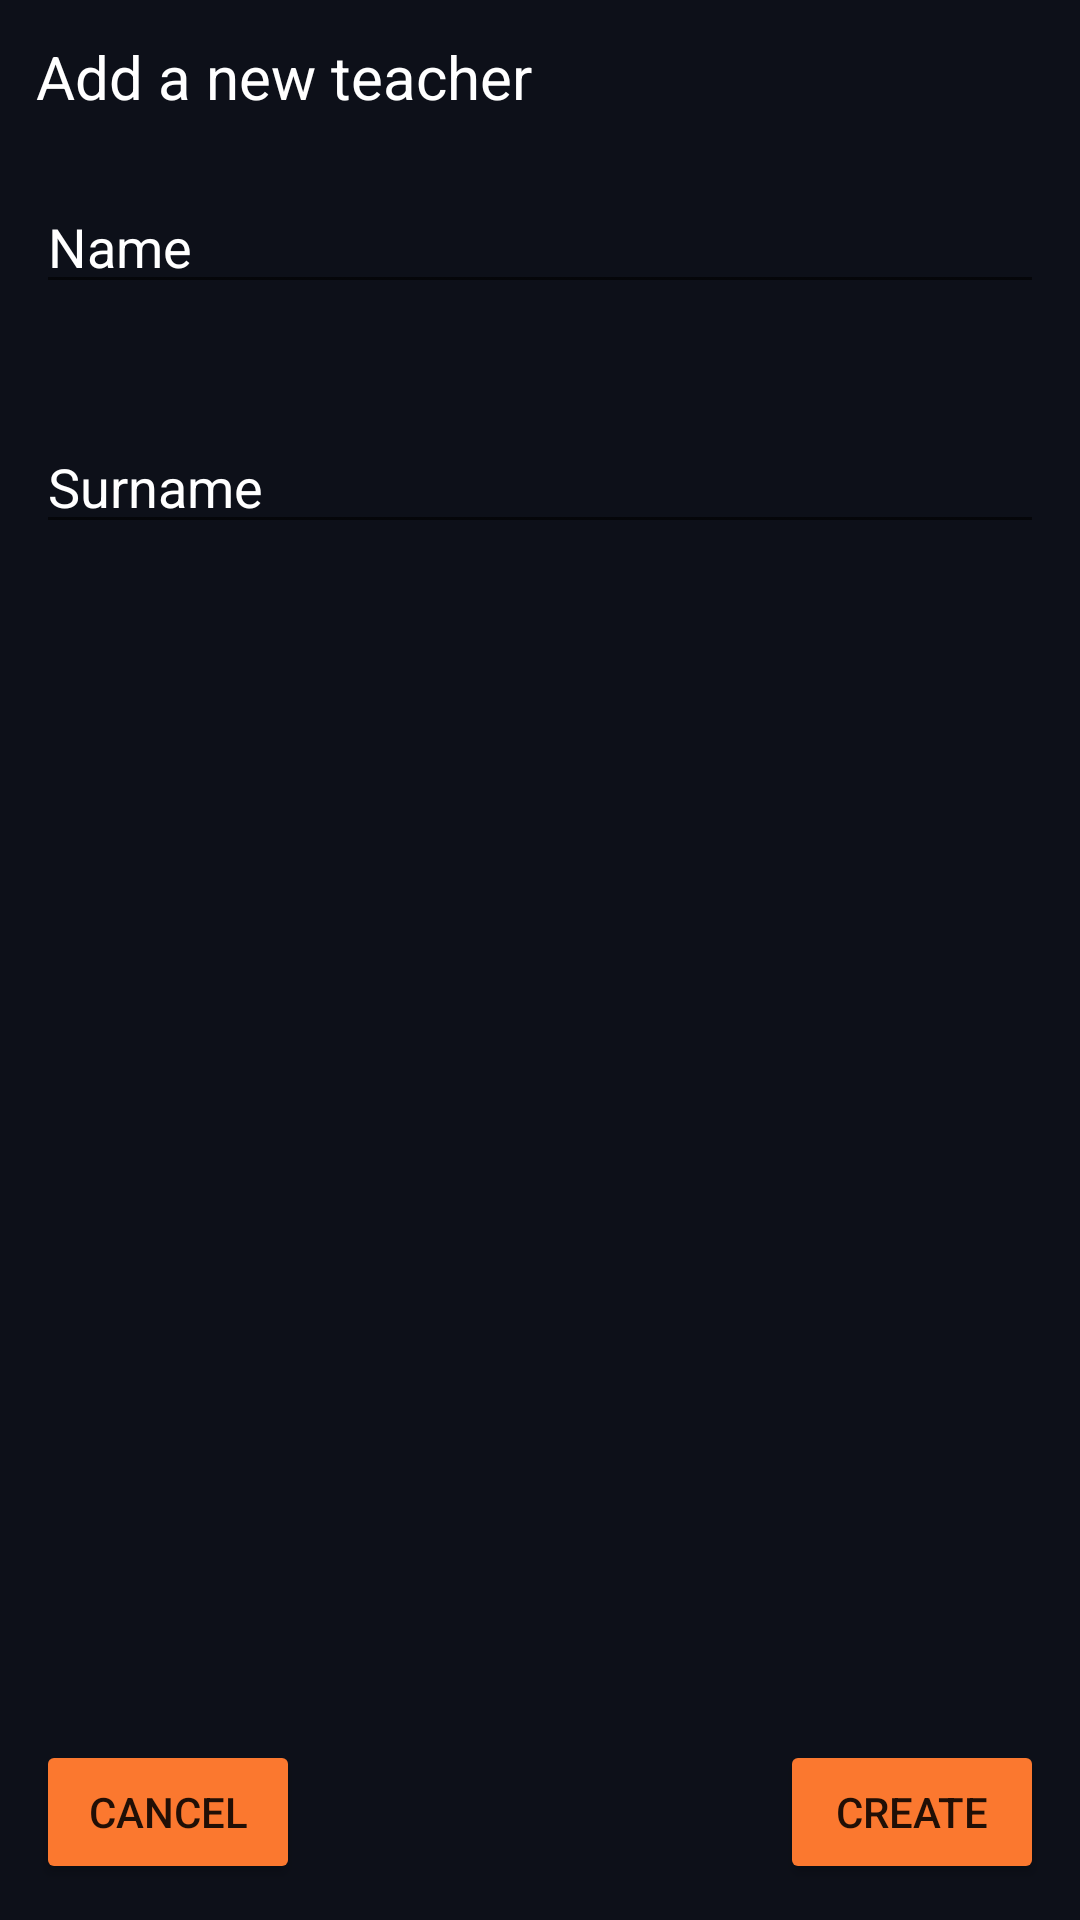

Write the Android layout XML for this screen, with the resource values it uses.
<!-- AndroidManifest.xml: application theme Theme.JBoard -->
<!-- res/layout/activity_teacher_creation.xml -->
<?xml version="1.0" encoding="utf-8"?>
<androidx.constraintlayout.widget.ConstraintLayout xmlns:android="http://schemas.android.com/apk/res/android"
    xmlns:app="http://schemas.android.com/apk/res-auto"
    xmlns:tools="http://schemas.android.com/tools"
    android:layout_width="match_parent"
    android:layout_height="match_parent"
    tools:context=".TeacherCreationActivity"
    android:background="#0D1019">

    <TextView
        android:id="@+id/teacherCreationTitle"
        android:layout_width="wrap_content"
        android:layout_height="wrap_content"
        android:layout_marginStart="12dp"
        android:layout_marginLeft="12dp"
        android:layout_marginTop="12dp"
        android:text="Add a new teacher"
        android:textColor="@color/white"
        android:textSize="20sp"
        app:layout_constraintStart_toStartOf="parent"
        app:layout_constraintTop_toTopOf="parent" />

    <EditText
        android:id="@+id/teacherCreationInputName"
        android:layout_width="0dp"
        android:layout_height="wrap_content"
        android:layout_marginStart="12dp"
        android:layout_marginLeft="12dp"
        android:layout_marginTop="60dp"
        android:layout_marginEnd="12dp"
        android:layout_marginRight="12dp"
        android:ems="10"
        android:hint="Name"
        android:inputType="textPersonName"
        android:textColor="@color/white"
        android:textColorHighlight="@color/orange"
        android:textColorHint="@color/white"
        android:textColorLink="@color/orange"
        android:textCursorDrawable="@color/white"
        app:layout_constraintEnd_toEndOf="parent"
        app:layout_constraintStart_toStartOf="parent"
        app:layout_constraintTop_toTopOf="parent" />

    <EditText
        android:id="@+id/teacherCreationInputSurname"
        android:layout_width="0dp"
        android:layout_height="wrap_content"
        android:layout_marginStart="12dp"
        android:layout_marginLeft="12dp"
        android:layout_marginTop="140dp"
        android:layout_marginEnd="12dp"
        android:layout_marginRight="12dp"
        android:ems="10"
        android:hint="Surname"
        android:inputType="textPersonName"
        android:textColor="@color/white"
        android:textColorHighlight="@color/orange"
        android:textColorHint="@color/white"
        android:textColorLink="@color/orange"
        android:textCursorDrawable="@color/white"
        app:layout_constraintEnd_toEndOf="parent"
        app:layout_constraintStart_toStartOf="parent"
        app:layout_constraintTop_toTopOf="parent" />

    <Button
        android:id="@+id/teacherCreationCreateButton"
        android:layout_width="wrap_content"
        android:layout_height="wrap_content"
        android:layout_marginEnd="12dp"
        android:layout_marginRight="12dp"
        android:layout_marginBottom="12dp"
        android:text="Create"
        app:backgroundTint="@color/orange"
        app:layout_constraintBottom_toBottomOf="parent"
        app:layout_constraintEnd_toEndOf="parent" />

    <Button
        android:id="@+id/teacherCreationCancelButton"
        android:layout_width="wrap_content"
        android:layout_height="wrap_content"
        android:layout_marginStart="12dp"
        android:layout_marginLeft="12dp"
        android:layout_marginBottom="12dp"
        android:text="Cancel"
        app:backgroundTint="@color/orange"
        app:layout_constraintBottom_toBottomOf="parent"
        app:layout_constraintStart_toStartOf="parent" />

    <TextView
        android:id="@+id/teacherCreationInputNameErrorMsg"
        android:layout_width="wrap_content"
        android:layout_height="wrap_content"
        android:layout_marginStart="12dp"
        android:layout_marginLeft="12dp"
        android:layout_marginTop="110dp"
        android:textColor="@color/error_red"
        android:visibility="invisible"
        app:layout_constraintStart_toStartOf="parent"
        app:layout_constraintTop_toTopOf="parent" />

    <TextView
        android:id="@+id/teacherCreationInputSurnameErrorMsg"
        android:layout_width="wrap_content"
        android:layout_height="wrap_content"
        android:layout_marginStart="12dp"
        android:layout_marginLeft="12dp"
        android:layout_marginTop="190dp"
        android:textColor="@color/error_red"
        android:visibility="invisible"
        app:layout_constraintStart_toStartOf="parent"
        app:layout_constraintTop_toTopOf="parent" />

</androidx.constraintlayout.widget.ConstraintLayout>
<!-- resources referenced by this layout -->
<resources>
  <color name="error_red">#d35400</color>
  <color name="orange">#fb782f</color>
  <color name="white">#FFFFFFFF</color>
  <style name="Theme.JBoard" parent="Theme.MaterialComponents.DayNight.DarkActionBar">
          
          <item name="colorPrimary">@color/blue</item>
          <item name="colorPrimaryVariant">#fb782f</item>
          <item name="colorOnPrimary">@color/white</item>
          
          <item name="colorSecondary">@color/orange</item>
          <item name="colorSecondaryVariant">@color/dark_orange</item>
          <item name="colorOnSecondary">@color/black</item>
          
          <item name="android:statusBarColor" tools:targetApi="l">@color/blue</item>
          <item name="android:textColorHint">@color/white</item>
          
      </style>
  <color name="blue">#101b28</color>
  <color name="dark_orange">#a73e03</color>
  <color name="black">#FF000000</color>
</resources>
